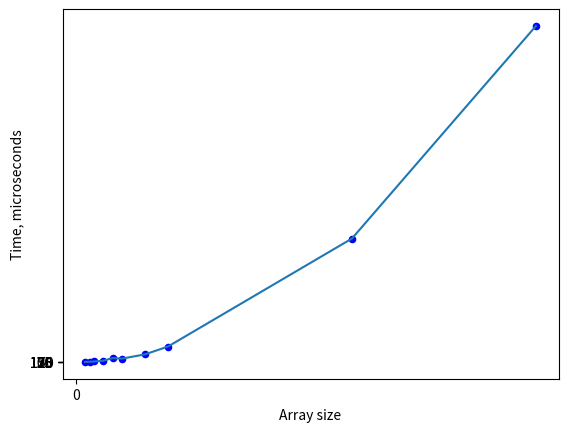

Here is the Python script that generated this plot:
import matplotlib.pyplot as plt
import numpy as np

x = [100, 150, 200, 300, 400, 500, 750, 1000, 3000, 5000]
y = [1331, 2791, 5136, 11302, 33146, 28485, 63701, 128367, 1023543, 2785166]

plt.xticks(np.arange(0, 600000, step = 1000000))
plt.yticks(np.arange(0, 200, step = 25))

plt.scatter(x, y, s=20, c='b')
plt.plot(x,y)

plt.xlabel('Array size')
plt.ylabel('Time, microseconds')
plt.show()